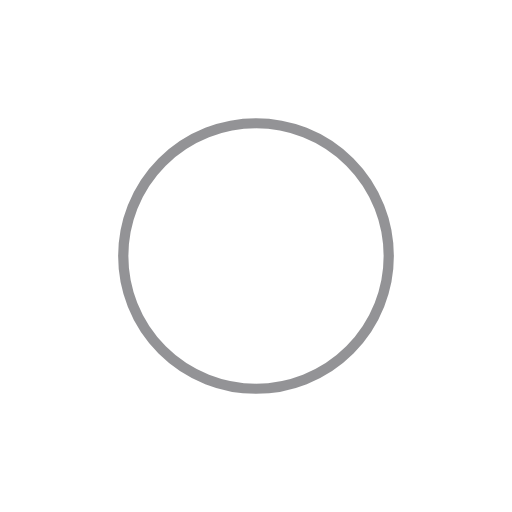
t = 0.00 s
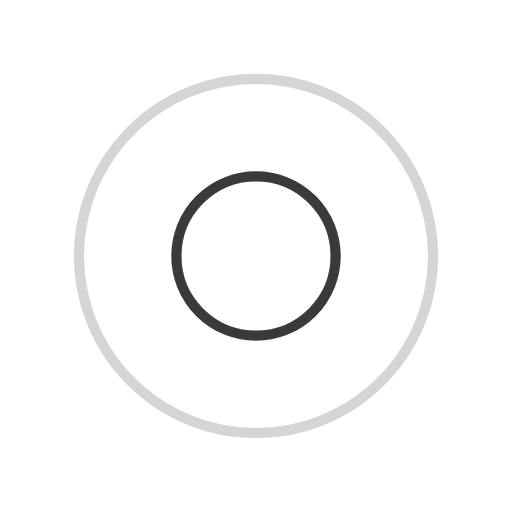
t = 0.26 s
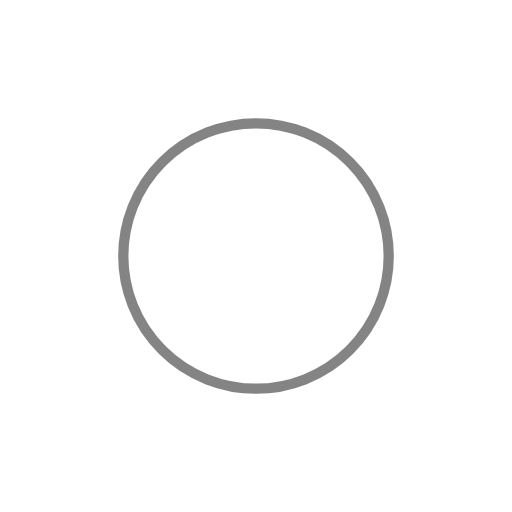
t = 0.51 s
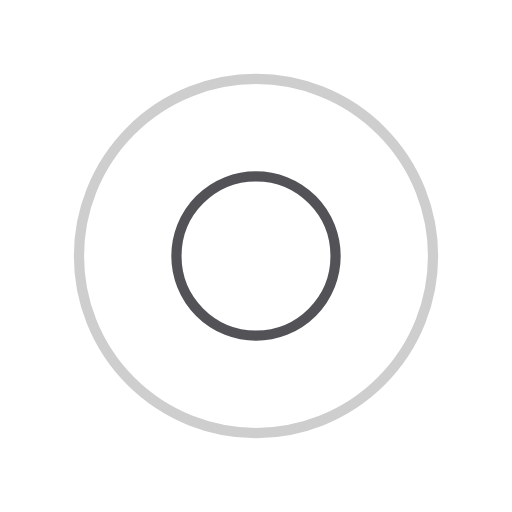
t = 0.77 s

The animated SVG that drew these frames (rendered in a browser with its animation timeline set to each time). Animation: 4 SMIL elements (animate=4); one cycle of 1.02 s, repeats indefinitely.

<?xml version="1.0" encoding="utf-8"?>
<svg xmlns="http://www.w3.org/2000/svg" xmlns:xlink="http://www.w3.org/1999/xlink" style="margin: auto; background: none; display: block; shape-rendering: auto;" width="40px" height="40px" viewBox="0 0 100 100" preserveAspectRatio="xMidYMid">
<circle cx="50" cy="50" r="0" fill="none" stroke="#0a0a0a" stroke-width="2">
  <animate attributeName="r" repeatCount="indefinite" dur="1.0204081632653061s" values="0;40" keyTimes="0;1" keySplines="0 0.2 0.8 1" calcMode="spline" begin="0s"></animate>
  <animate attributeName="opacity" repeatCount="indefinite" dur="1.0204081632653061s" values="1;0" keyTimes="0;1" keySplines="0.2 0 0.8 1" calcMode="spline" begin="0s"></animate>
</circle><circle cx="50" cy="50" r="0" fill="none" stroke="#28292f" stroke-width="2">
  <animate attributeName="r" repeatCount="indefinite" dur="1.0204081632653061s" values="0;40" keyTimes="0;1" keySplines="0 0.2 0.8 1" calcMode="spline" begin="-0.5102040816326531s"></animate>
  <animate attributeName="opacity" repeatCount="indefinite" dur="1.0204081632653061s" values="1;0" keyTimes="0;1" keySplines="0.2 0 0.8 1" calcMode="spline" begin="-0.5102040816326531s"></animate>
</circle>
<!-- [ldio] generated by https://loading.io/ --></svg>
